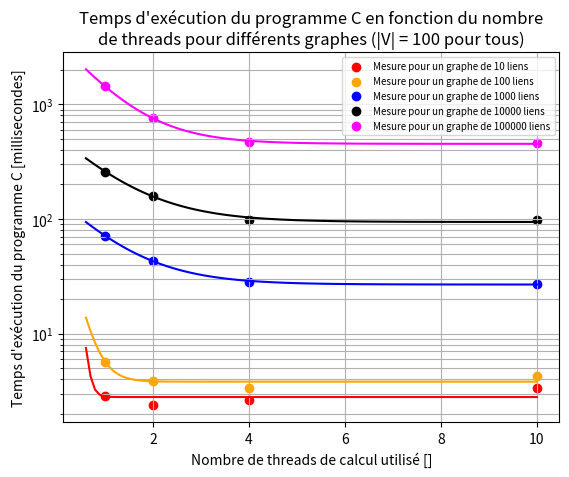
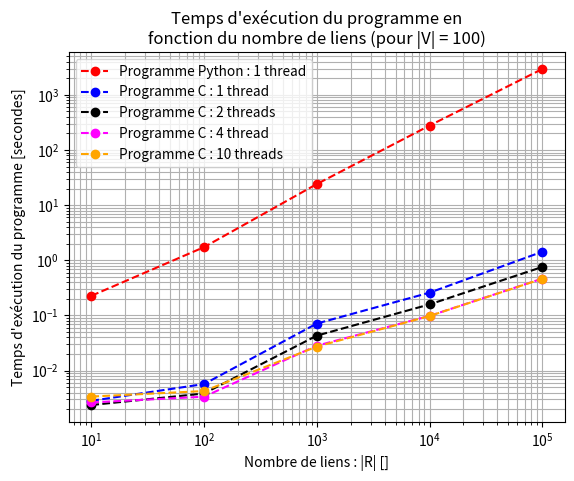
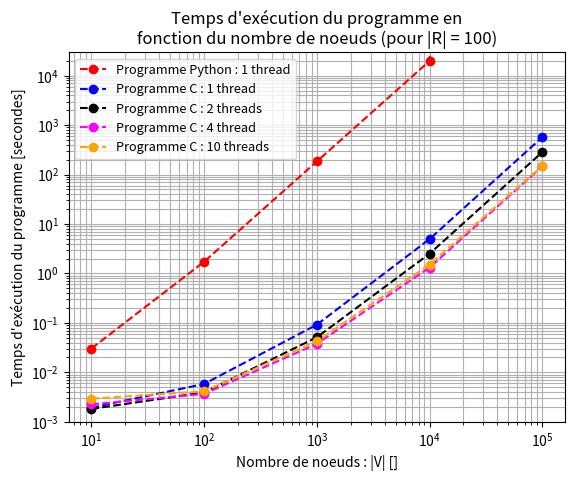
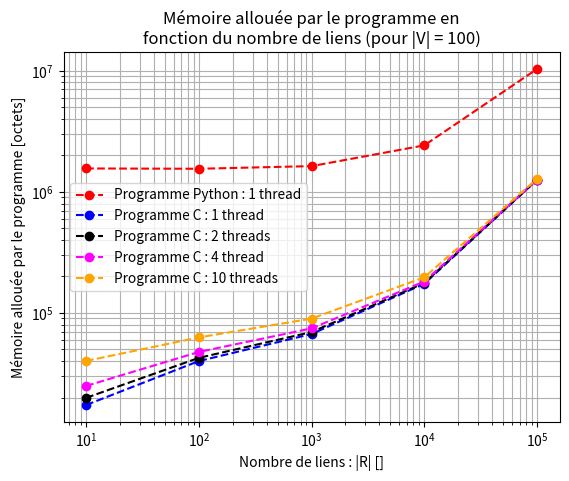
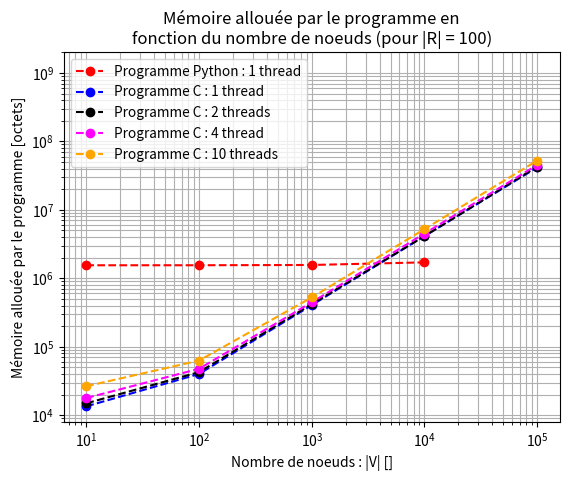
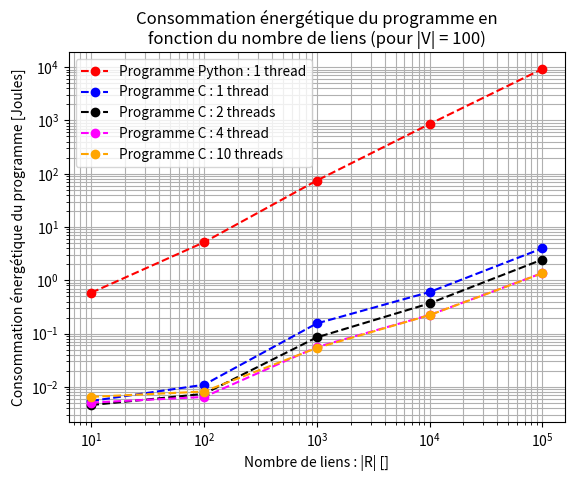
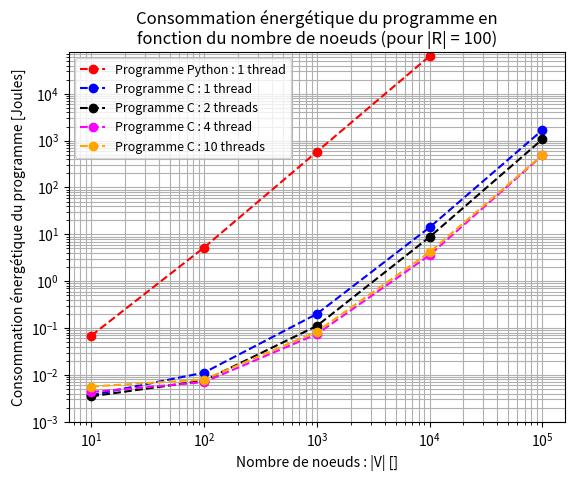

Generate these figures, in order, with matplotlib:
import numpy as np
import matplotlib.pyplot as plt
from scipy.optimize import curve_fit
import argparse
import os

if __name__ == "__main__":

    parser = argparse.ArgumentParser(
        description="LEPL1503 - Analyse de performance")
    parser.add_argument(
        "-pdf_loc", help="chemin vers le dossier où les figures seront sauvegardées en format pdf. Si aucun chemin n'est spécifié, les figures ne seront pas sauvegardées.", default="None_location_pdf")
    parser.add_argument(
        "-svg_loc", help="chemin vers le dossier où les figures seront sauvegardées en format svg. Si aucun chemin n'est spécifié, les figures ne seront pas sauvegardées.", default="None_location_svg")
    args = parser.parse_args()

    # Récupération des chemins vers les dossiers où les figures seront sauvegardées
    location_pdf = args.pdf_loc
    location_svg = args.svg_loc

    # Création des dossiers (s'ils n'existent pas) où les figures seront sauvegardées
    if location_pdf != "None_location_pdf":
        if not os.path.exists(location_pdf):
            os.makedirs(location_pdf)
    
    if location_svg != "None_location_svg":
        if not os.path.exists(location_svg):
            os.makedirs(location_svg)
    

    fig = plt.figure()

    axe_threads_x = np.array([1, 2, 4, 10])

    axe_y_first_graph = np.array([2.84, 2.38, 2.65, 3.39])
    axe_y_second_graph = np.array([5.71, 3.85, 3.37, 4.27])
    axe_y_third_graph = np.array([71.38, 43.08, 28.31, 27.27])
    axe_y_4eme_graph = np.array([259, 159, 98.18, 97.63])
    axe_y_5eme_graph = np.array([1429, 757, 466, 463])

    axe_y = [axe_y_first_graph, axe_y_second_graph, axe_y_third_graph, axe_y_4eme_graph, axe_y_5eme_graph]

    title = "Temps d'exécution du programme C en fonction du nombre\nde threads pour différents graphes (avec tous |V| = 100)"
    colors = ['red', 'orange', 'blue', 'black', 'magenta']
    labels = ['Mesure pour un graphe de 10 liens', 'Mesure pour un graphe de 100 liens', 'Mesure pour un graphe de 1000 liens', 'Mesure pour un graphe de 10000 liens', 'Mesure pour un graphe de 100000 liens']

    # Définition de la fonction exponentielle
    def exponential_func(x, a, b, c):
        return a * np.exp(-b * x) + c
    
    for i in range(5):
        # Approximation de la courbe exponentielle
        popt, pcov = curve_fit(exponential_func, axe_threads_x, axe_y[i])

        # Génération des valeurs pour la courbe approximée
        x_fit = np.linspace(0.6, 10, 100)
        if i == 2:
            print(*popt)

            print(exponential_func(x_fit, *popt))
        y_fit = exponential_func(x_fit, *popt)

        plt.scatter(axe_threads_x, axe_y[i], label=labels[i], color=colors[i])
        plt.plot(x_fit, y_fit, color=colors[i])

    plt.grid(True, which="both")
    plt.yscale('log')
    plt.xlabel("Nombre de threads de calcul utilisé []")
    plt.ylabel("Temps d'exécution du programme C [millisecondes]")
    plt.legend(fontsize=7)
    plt.title("Temps d'exécution du programme C en fonction du nombre\nde threads pour différents graphes (|V| = 100 pour tous)")

    # Sauvegarde les graphes en format pdf et svg (si demandé par l'utilisateur via les arguments)
    if location_pdf != "None_location_pdf":
        plt.savefig(location_pdf + "/Temps_Exec_Threads.pdf")
    if location_svg != "None_location_svg":
        plt.savefig(location_svg + "/Temps_Exec_Threads.svg")

    plt.show()



    # Nombre de graphiques à tracer
    nber_graph = 6

    # Axe des abscisses (nombre de noeuds (ou de liens) du graphe)
    axe_x = np.array([10, 100, 1000, 10000, 100000])


    # Axe des ordonnées (temps d'exécution, mémoire allouée, consommation énergetique)
    # Pour les indexex 0 et 1 : temps d'exécution
    # Pour les indexex 2 et 3 : mémoire allouée
    # Pour les indexex 4 et 5 : consommation énergetique

    # Les indexes pairs ont comme axe des x le nombre de liens du graphe (variable) => noeud fixé à 100.
    # Les indexes impairs ont comme axe des x le nombre de noeuds du graphe (variable) => lien fixé à 100.

    # Test avec le programme Python en single thread et avec le programme C (avec 1, 2, 4 et 10 threads).

    axe_y_single_thread_Python = [np.array([0.2271700859, 1.734086561, 24.12546536, 276.871194, 2938.2943], dtype='float64'),
                                  np.array([0.030375003814697266, 1.7257561683654785, 184.20549964904785, 19851.606878757477, 999999999999999999999999999], dtype='float64'),
                                  np.array([1558892, 1549900, 1629836, 2418348, 10326860]),
                                  np.array([1548460, 1549900, 1564244, 1708244]),
                                  np.array([0.51, 0.59, 0.61, 0.61, 0.62], dtype='float64'),
                                  np.array([0.45, 0.6, 0.62, 0.63, 0.66], dtype='float64')]
    
    axe_y_single_thread_C = [np.array([0.0028382, 0.0057106, 0.0713786, 0.2588858, 1.4286626], dtype='float64'),
                                         np.array([0.0019322, 0.005825, 0.0921192, 4.9600254, 570.18938], dtype='float64'),
                                         np.array([17352, 40016, 66940, 174120, 1253728]),
                                         np.array([13452, 40016, 405208, 4133184, 41613184]),
                                         np.array([0.38, 0.38, 0.43, 0.46, 0.55], dtype='float64'),
                                         np.array([0.38, 0.38, 0.43, 0.56, 0.58], dtype='float64')]
    
    axe_y_2_thread_C = [np.array([0.00237991, 0.0038531, 0.0430829, 0.1587051, 0.7569604], dtype='float64'),
                                    np.array([0.0018225, 0.0039354, 0.0510815, 2.510973, 284.317347], dtype='float64'),
                                    np.array([19880, 42544, 69468, 176648, 1256256]),
                                    np.array([14900, 42544, 418536, 4133184, 42814512]),
                                    np.array([0.38, 0.38, 0.39, 0.46, 0.64], dtype='float64'),
                                    np.array([0.38, 0.38, 0.43, 0.69, 0.74], dtype='float64')]
    
    axe_y_4_thread_C = [np.array([0.0026496, 0.0033692, 0.0283144, 0.0981776, 0.466397], dtype='float64'),
                                    np.array([0.0022604, 0.0036627, 0.0376748, 1.3163904, 146.936756], dtype='float64'),
                                    np.array([24936, 47600, 74524, 181704, 1261312]),
                                    np.array([17796, 47600, 445192, 4497168, 45217168]),
                                    np.array([0.38, 0.38, 0.39, 0.45, 0.58], dtype='float64'),
                                    np.array([0.38, 0.38, 0.39, 0.54, 0.65], dtype='float64')]
    

    axe_y_10_thread_C = [np.array([0.0033873, 0.0042658, 0.0272756, 0.0976305, 0.4625102], dtype='float64'),
                                     np.array([0.0029418, 0.0041501, 0.0424012, 1.516862, 149.144230], dtype='float64'),
                                     np.array([40104, 62768, 89692, 196872, 1276480]),
                                     np.array([26484, 62768, 525160, 5225136, 52425136]),
                                     np.array([0.38, 0.38, 0.39, 0.45, 0.58], dtype='float64'),
                                     np.array([0.38, 0.38, 0.39, 0.54, 0.65], dtype='float64')]

    name_output_plot = ["Tmps_Exec_NodesFixed", "Tmps_Exec_EdgesFixed", "Memory_NodesFixed", "Memory_EdgesFixed", "Conso_Energ_NodesFixed", "Conso_Energ_EdgesFixed"]

    # Tension du Raspberry Pi
    Tension_Raspberry_Pi = 5.06


    for i in range(nber_graph):

        fig = plt.figure()

        if i == 4:
            axe_y_single_thread_Python[i] *= Tension_Raspberry_Pi * axe_y_single_thread_Python[0]
            axe_y_single_thread_C[i] *= Tension_Raspberry_Pi * axe_y_single_thread_C[0]
            axe_y_2_thread_C[i] *= Tension_Raspberry_Pi * axe_y_2_thread_C[0]
            axe_y_4_thread_C[i] *= Tension_Raspberry_Pi * axe_y_4_thread_C[0]
            axe_y_10_thread_C[i] *= Tension_Raspberry_Pi * axe_y_10_thread_C[0]
        if i == 5:
            axe_y_single_thread_Python[i] *= Tension_Raspberry_Pi * axe_y_single_thread_Python[1]
            axe_y_single_thread_C[i] *= Tension_Raspberry_Pi * axe_y_single_thread_C[1]
            axe_y_2_thread_C[i] *= Tension_Raspberry_Pi * axe_y_2_thread_C[1]
            axe_y_4_thread_C[i] *= Tension_Raspberry_Pi * axe_y_4_thread_C[1]
            axe_y_10_thread_C[i] *= Tension_Raspberry_Pi * axe_y_10_thread_C[1]
        
        # Plot les données du programme Python
        if i == 3:
            plt.plot(np.array([10, 100, 1000, 10000]), axe_y_single_thread_Python[i],'--', label= "Programme Python : 1 thread", marker="o", color="red")
        else:
            plt.plot(axe_x, axe_y_single_thread_Python[i],'--', label= "Programme Python : 1 thread", marker="o", color="red")

        # Plot les données du programme C
        plt.plot(axe_x, axe_y_single_thread_C[i],'--', label= "Programme C : 1 thread", marker="o", color="blue")
        plt.plot(axe_x, axe_y_2_thread_C[i],'--', label= "Programme C : 2 threads", marker="o", color="black")
        plt.plot(axe_x, axe_y_4_thread_C[i],'--', label= "Programme C : 4 thread", marker="o", color="magenta")
        plt.plot(axe_x, axe_y_10_thread_C[i],'--', label= "Programme C : 10 threads", marker="o", color="orange")

        # Mettre les axes en échelle logarithmique
        plt.xscale('log')
        plt.yscale('log')

        # Mettre une grille pour le style
        plt.grid(True, which="both")

        nber_pair = False
        if i % 2 == 0:
            nber_pair = True

        # Rétrécit la taille de la légende sur le graphe
        plt.legend(fontsize=9.8)

        # Mettre les titres et les labels en fonction de l'index
        if nber_pair:
            plt.xlabel("Nombre de liens : |R| []")
        else:
            plt.xlabel("Nombre de noeuds : |V| []")
            if i == 1:
                plt.ylim(0.001, 19851.606878757477 + 10000)

        if i <= 1:
            if nber_pair:
                plt.title("Temps d'exécution du programme en\nfonction du nombre de liens (pour |V| = 100)")
            else:
                plt.legend(fontsize=9.2)
                plt.title("Temps d'exécution du programme en\nfonction du nombre de noeuds (pour |R| = 100)")
            plt.ylabel("Temps d'exécution du programme [secondes]")
        elif i <= 3:
            if nber_pair:
                plt.title("Mémoire allouée par le programme en\nfonction du nombre de liens (pour |V| = 100)")
            else:
                plt.ylim(8000, 1605037840 + 400000000)
                plt.title("Mémoire allouée par le programme en\nfonction du nombre de noeuds (pour |R| = 100)")
            plt.ylabel("Mémoire allouée par le programme [octets]")
        else:
            if nber_pair:
                plt.title("Consommation énergétique du programme en\nfonction du nombre de liens (pour |V| = 100)")
            else:
                plt.legend(fontsize=9)
                plt.ylim(0.001, 77000)
                plt.title("Consommation énergétique du programme en\nfonction du nombre de noeuds (pour |R| = 100)")
            plt.ylabel("Consommation énergétique du programme [Joules]")

        # Sauvegarde les graphes en format pdf et svg (si demandé par l'utilisateur via les arguments)
        if location_pdf != "None_location_pdf":
            plt.savefig(location_pdf + "/" + "{}".format(name_output_plot[i]) + ".pdf")
        if location_svg != "None_location_svg":
            plt.savefig(location_svg + "/" + "{}".format(name_output_plot[i]) + ".svg")

        # Affiche le graphe
        plt.show()
